Labelled photos from "dataset", an image-classification folder in Anshumaankhare2403/AI-Based-Plant-Disease-Detection-System. The possible labels are: apple apple scab, apple black rot, apple healthy, corn common rust, corn northern leaf blight, corn healthy, grape black rot, grape healthy, potato early blight, potato late blight, potato healthy, tomato early blight, tomato late blight, tomato healthy.

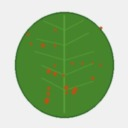
Label: corn common rust

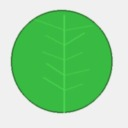
Label: corn healthy

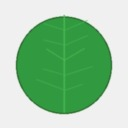
Label: apple healthy

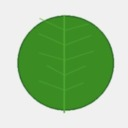
Label: grape healthy

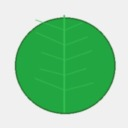
Label: tomato healthy

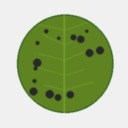
Label: apple black rot
